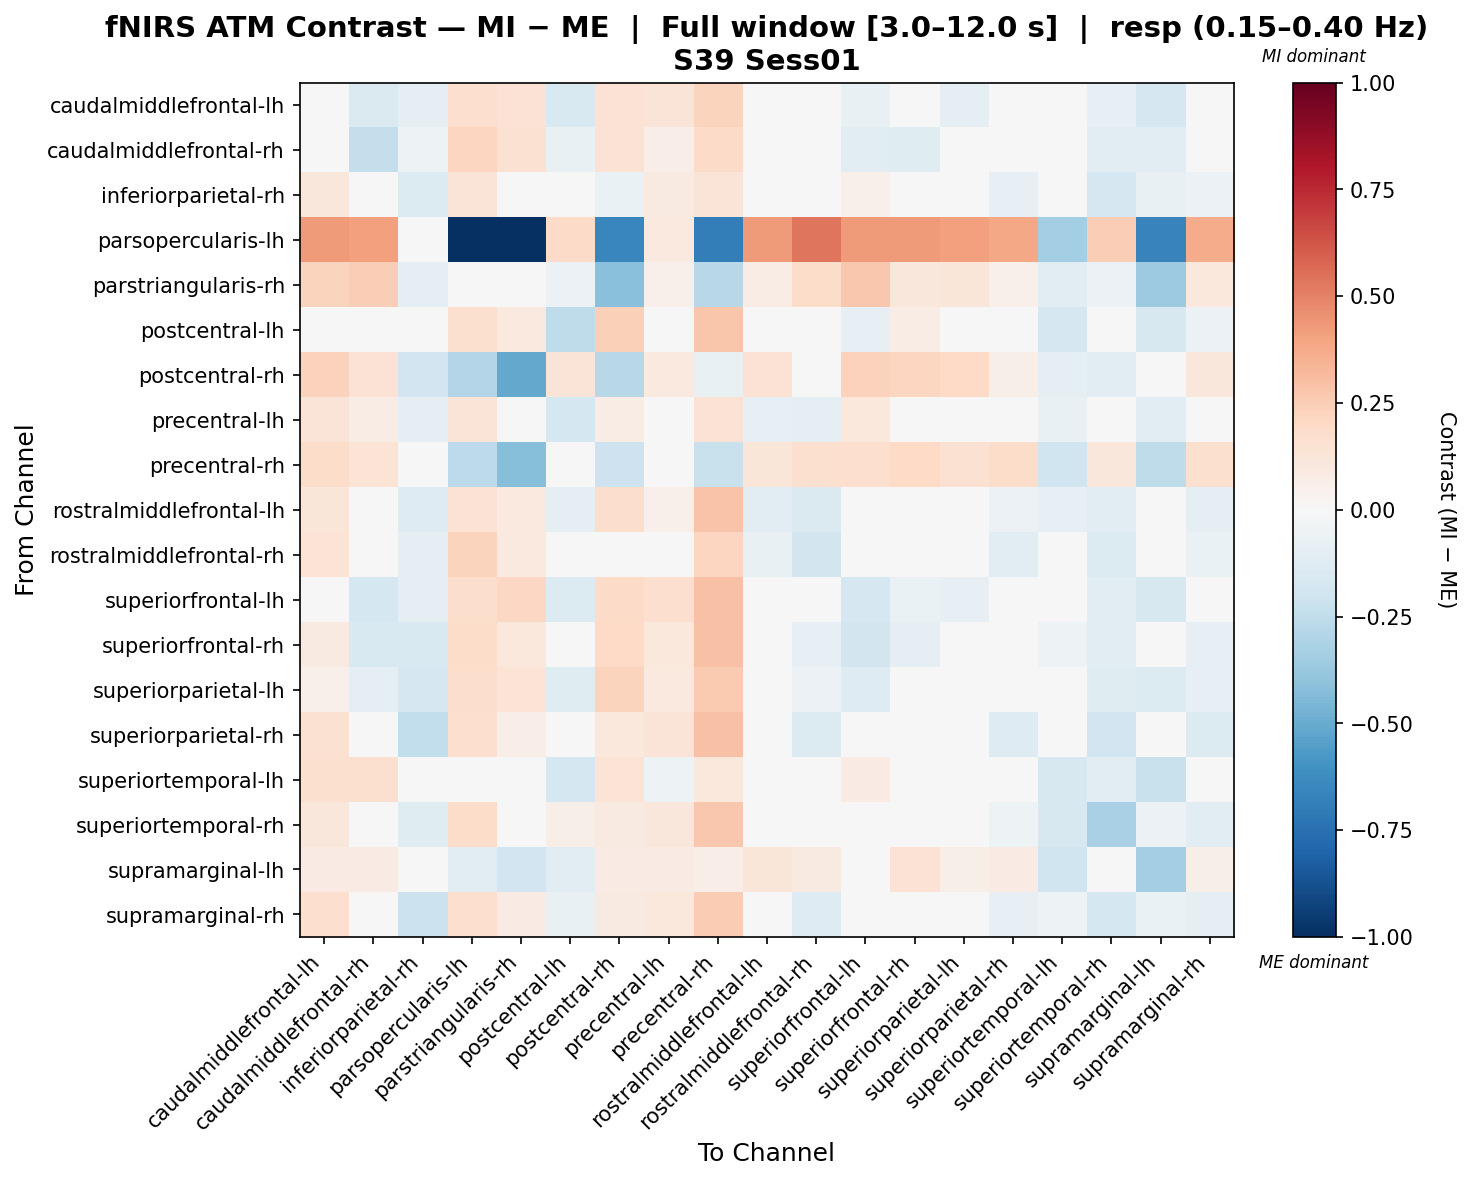

Source data for this figure (header and first rows):
, caudalmiddlefrontal-lh, caudalmiddlefrontal-rh, inferiorparietal-rh, parsopercularis-lh, parstriangularis-rh, postcentral-lh, postcentral-rh, precentral-lh, precentral-rh, rostralmiddlefrontal-lh, rostralmiddlefrontal-rh, superiorfrontal-lh, superiorfrontal-rh, superiorparietal-lh, superiorparietal-rh, superiortemporal-lh, superiortemporal-rh, supramarginal-lh, supramarginal-rh
caudalmiddlefrontal-lh, -0.03638, -0.1469, -0.09566, 0.1689, 0.1422, -0.1505, 0.1427, 0.1296, 0.2194, 0.03358, 0.01644, -0.07221, -0.02062, -0.09429, -0.002116, 0.0165, -0.07919, -0.1693, -0.002231
caudalmiddlefrontal-rh, 0.01383, -0.2412, -0.05382, 0.2184, 0.1487, -0.07542, 0.1431, 0.06825, 0.1917, 0.01947, -0.007496, -0.1135, -0.123, 0.006298, 0.006298, 0.008231, -0.1023, -0.1142, 0.00661
inferiorparietal-rh, 0.1143, 0.03915, -0.1331, 0.1287, 0.02803, 0.0473, -0.06811, 0.09358, 0.1271, -0.01187, -0.03421, 0.05356, 0.001511, 0.001511, -0.08045, -0.001411, -0.1705, -0.07445, -0.06073
parsopercularis-lh, 0.4281, 0.4083, -0.01113, -1.0, -0.9969, 0.1929, -0.6549, 0.09426, -0.6883, 0.4295, 0.5367, 0.4266, 0.4281, 0.4097, 0.39, -0.3407, 0.2465, -0.6688, 0.3702
parstriangularis-rh, 0.2197, 0.2448, -0.08758, -0.02927, -0.03923, -0.0607, -0.4142, 0.05221, -0.2743, 0.07631, 0.1807, 0.2665, 0.112, 0.1191, 0.05443, -0.111, -0.05486, -0.3609, 0.1064
postcentral-lh, 0.0199, -0.01161, -0.03464, 0.16, 0.09549, -0.2502, 0.2373, -0.01879, 0.2789, -0.04519, -0.0291, -0.0805, 0.074, 0.0006729, -0.001357, -0.1672, -0.008473, -0.161, -0.05814
postcentral-rh, 0.232, 0.1452, -0.1913, -0.2924, -0.509, 0.132, -0.2768, 0.09598, -0.07097, 0.1421, 0.02176, 0.2317, 0.2141, 0.1964, 0.05709, -0.09196, -0.109, -0.03683, 0.1098
precentral-lh, 0.1289, 0.0765, -0.09852, 0.1302, 0.0457, -0.1754, 0.07256, -0.03221, 0.1419, -0.07987, -0.0917, 0.1049, 0.01278, 0.002983, -0.007942, -0.07123, -0.02234, -0.1043, -0.03288
precentral-rh, 0.1832, 0.1343, -0.03966, -0.2608, -0.4292, 0.01225, -0.207, 0.02137, -0.2244, 0.1243, 0.1613, 0.1643, 0.2, 0.1496, 0.1865, -0.1992, 0.1165, -0.2566, 0.1631
rostralmiddlefrontal-lh, 0.1246, 0.02585, -0.1264, 0.1464, 0.09383, -0.096, 0.1748, 0.05386, 0.2866, -0.1091, -0.1484, -0.02938, -0.001404, -0.01652, -0.05485, -0.08509, -0.1026, -0.03753, -0.09876
rostralmiddlefrontal-rh, 0.1331, -0.01581, -0.1013, 0.2241, 0.09919, -0.01329, 0.01086, 0.03341, 0.2137, -0.07455, -0.1845, 0.02799, 0.004325, -0.009912, -0.1052, -0.007142, -0.1374, -0.03212, -0.06539
superiorfrontal-lh, 0.01749, -0.1763, -0.0962, 0.1734, 0.207, -0.1376, 0.1882, 0.1676, 0.2913, 0.01651, -0.02804, -0.1711, -0.06748, -0.07996, 0.004546, -0.03316, -0.1044, -0.1569, -0.01483
superiorfrontal-rh, 0.09146, -0.1555, -0.1487, 0.1864, 0.1031, -0.0252, 0.2008, 0.1045, 0.2946, 0.001786, -0.08316, -0.1855, -0.08909, -0.004592, -0.005561, -0.05465, -0.1042, -0.04318, -0.08316
superiorparietal-lh, 0.05123, -0.08644, -0.1677, 0.1757, 0.1369, -0.1217, 0.219, 0.0978, 0.2622, 0.0101, -0.06111, -0.131, -0.001743, -0.01413, 0.0007092, -0.03156, -0.1187, -0.1405, -0.07895
superiorparietal-rh, 0.15, -0.01307, -0.2442, 0.1699, 0.0684, -0.04276, 0.1019, 0.1316, 0.2903, 0.003524, -0.1345, 0.02662, 0.01624, 0.002305, -0.1291, -0.02628, -0.1935, -0.04276, -0.1345
superiortemporal-lh, 0.1621, 0.1607, -0.007296, -0.005024, 0.01902, -0.1781, 0.1342, -0.05134, 0.1063, -0.0208, 0.01902, 0.08231, 0.03643, 0.03453, 0.03453, -0.1584, -0.1096, -0.2213, -0.03741
superiortemporal-rh, 0.1134, -0.03356, -0.1223, 0.18, 0.01459, 0.05787, 0.09193, 0.1146, 0.2721, 0.01549, -0.02732, -0.002548, 0.01372, 0.01354, -0.05064, -0.1625, -0.3229, -0.05824, -0.1071
supramarginal-lh, 0.07927, 0.08103, -0.042, -0.1051, -0.1898, -0.1128, 0.08334, 0.07927, 0.06445, 0.1192, 0.08752, 0.02688, 0.1424, 0.05593, 0.0829, -0.196, 0.02418, -0.3406, 0.06
supramarginal-rh, 0.1689, 0.035, -0.2177, 0.1716, 0.08118, -0.07525, 0.08943, 0.1016, 0.2571, -0.04977, -0.1295, 0.04726, 0.016, -0.01387, -0.08436, -0.05069, -0.1791, -0.06906, -0.0988
